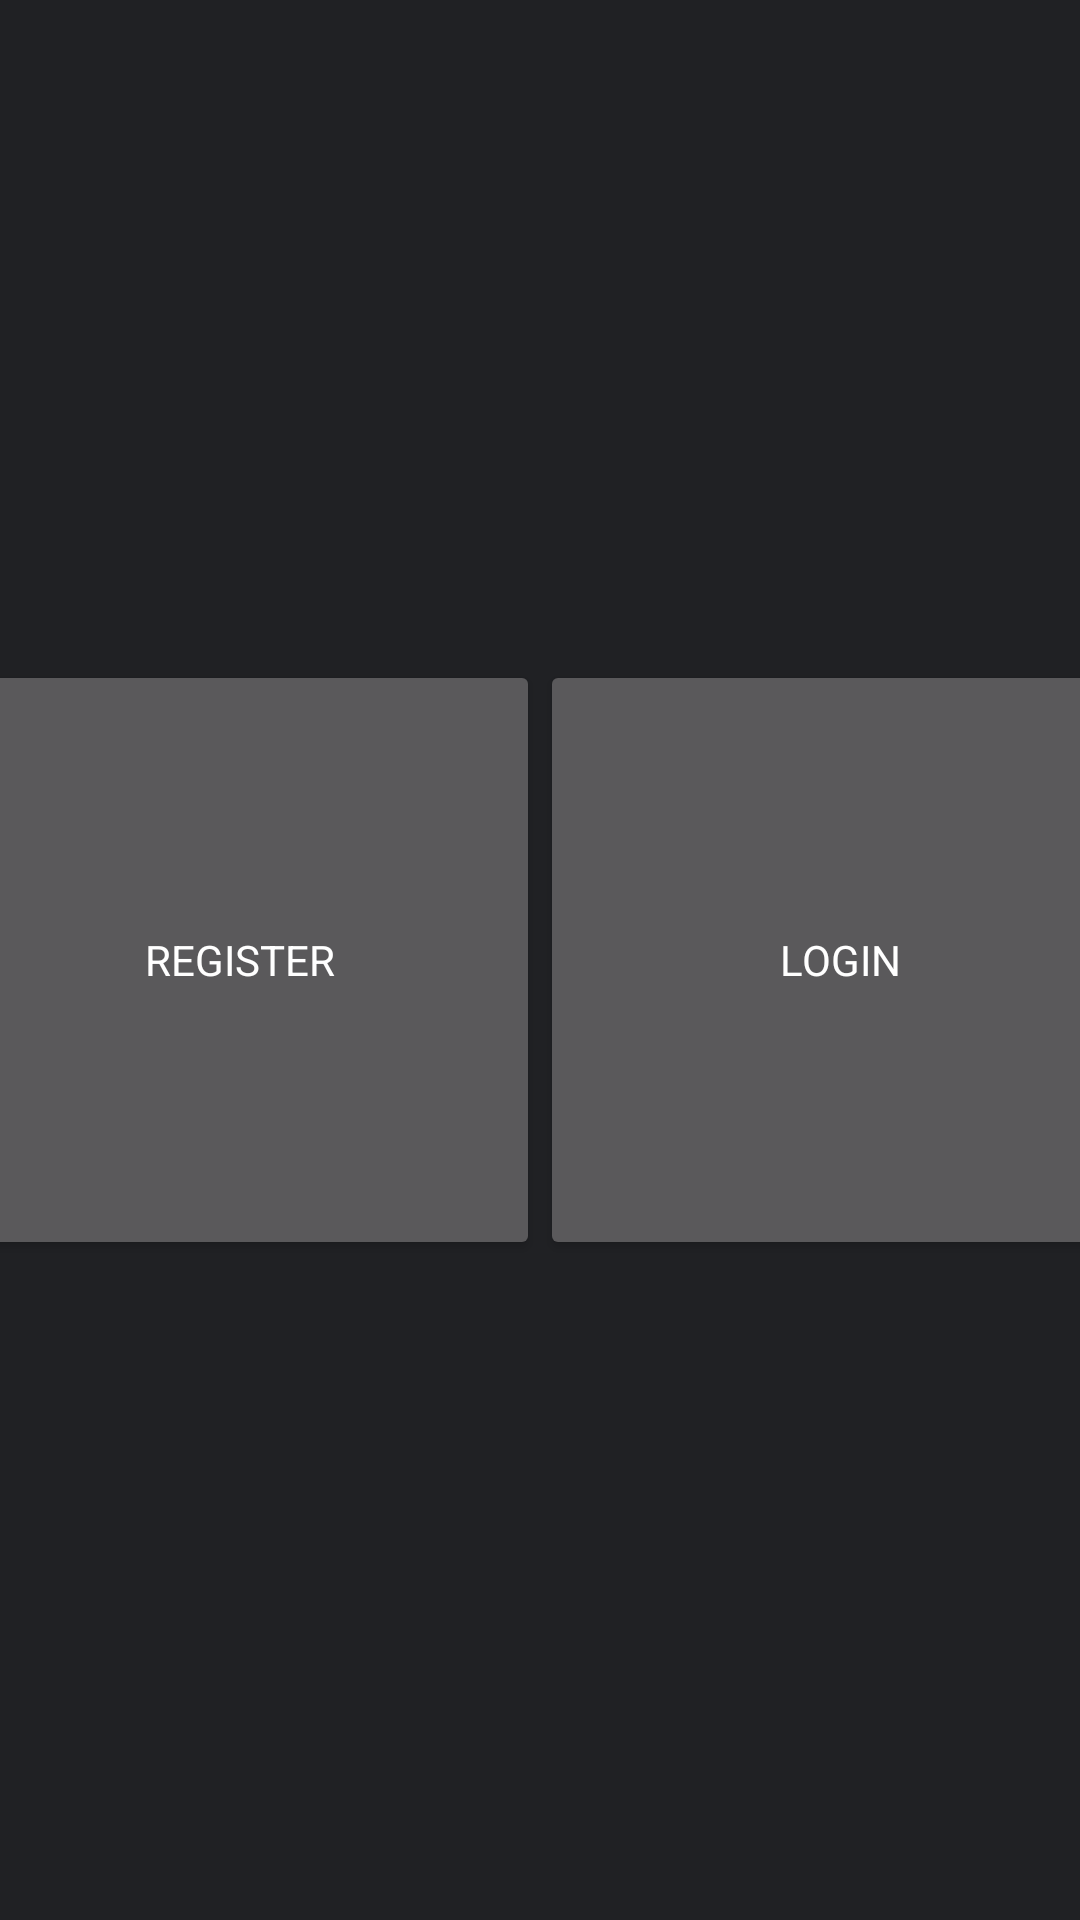

Produce the Android XML layout that renders to this screen, including the resource entries it uses.
<!-- AndroidManifest.xml: application theme AppTheme -->
<!-- res/layout/activity_main.xml -->
<?xml version="1.0" encoding="utf-8"?>
<RelativeLayout xmlns:android="http://schemas.android.com/apk/res/android"
    xmlns:tools="http://schemas.android.com/tools"
    android:id="@+id/root_layout"
    android:layout_width="match_parent"
    android:layout_height="match_parent"
    tools:context=".MainActivity">

    <LinearLayout
        android:layout_width="match_parent"
        android:layout_height="match_parent"
        android:gravity="center"
        android:orientation="horizontal">

        <Button
            android:id="@+id/register_btn"
            android:layout_width="200dp"
            android:layout_height="200dp"
            android:text="Register" />

        <Button
            android:id="@+id/login_btn"
            android:layout_width="200dp"
            android:layout_height="200dp"
            android:text="Login" />
    </LinearLayout>
</RelativeLayout>
<!-- resources referenced by this layout -->
<resources>
  <style name="AppTheme" parent="Theme.AppCompat">
  
          <item name="colorPrimary">@color/dark</item>
          <item name="colorPrimaryDark">@color/dark</item>
          <item name="colorAccent">@color/lighter</item>
          <item name="android:colorBackground">@color/darker</item>
          <item name="android:colorForeground">@color/white</item>
          <item name="android:textColorPrimary">@color/white</item>
          <item name="android:fontFamily">sans-serif</item>
  
      </style>
  <color name="dark">#35363a</color>
  <color name="lighter">#555555</color>
  <color name="darker">#202124</color>
  <color name="white">#ffffff</color>
</resources>
